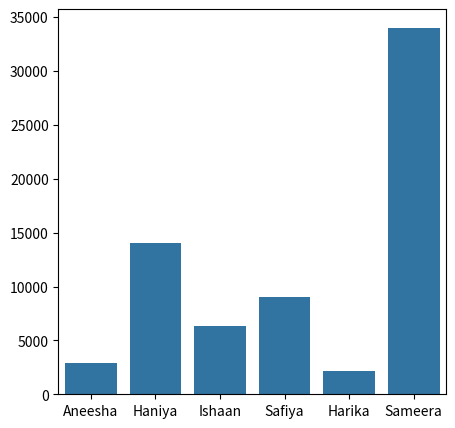
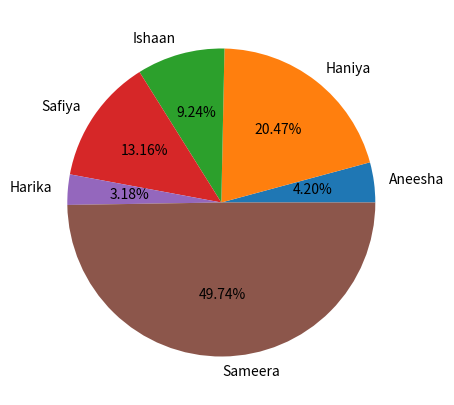
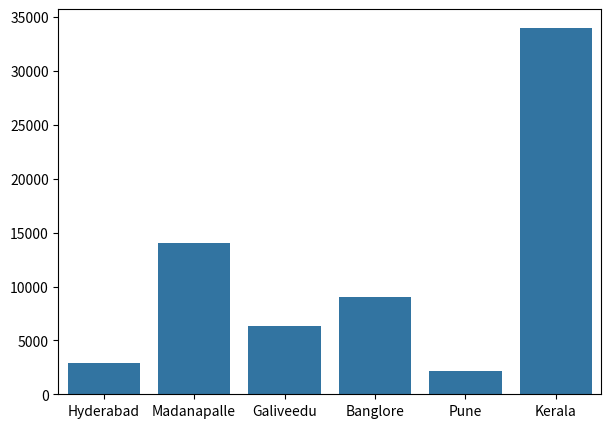

These charts were generated, in order, by the following Python code:
# -*- coding: utf-8 -*-
"""fraud transactions analysis example.ipynb

Automatically generated by Colab.

Original file is located at
    https://colab.research.google.com/drive/1AGRqb2PSyqDWmqXbKsPgj9nTRp5DvKKN
"""

import pandas as pd
import numpy as p
import matplotlib.pyplot as plt
import seaborn as sns
transaction_amount=[2873.87,14000,6321.23,9000,2176.12,34022,1203]
location=["Hyderabad","Madanapalle","Galiveedu","Banglore","Pune","Kerala"]
accounts=["Aneesha","Haniya","Ishaan","Safiya","Harika","Sameera"]
times=[2,18,13,23,4,9]
account_activity=[2,5,3,3,1,6,1]
#unusual transactions
for i in range(len(transaction_amount)):
    if transaction_amount[i]>10000:
        print("Unsual transactions:",transaction_amount[i])
#high risk accounts
for i in range(len(account_activity)):
    if account_activity[i]>4:
        print("High risk accounts:",accounts[i])
#fraud patterns
for i in range(len(times)):
   if(times[i]>22 or times[i]<5):
       print("fraud transaction account:",accounts[i])

transaction_amount = transaction_amount[:-1]

plt.figure(figsize=(5,5))
transaction_amount = transaction_amount[:len(accounts)]
sns.barplot(x=accounts,y=transaction_amount)
plt.show()

plt.figure(figsize=(5,5))
plt.pie(transaction_amount,labels=accounts,autopct="%1.2f%%")
plt.show()

plt.figure(figsize=(7,5))
sns.barplot(x=location,y=transaction_amount)
plt.show()
